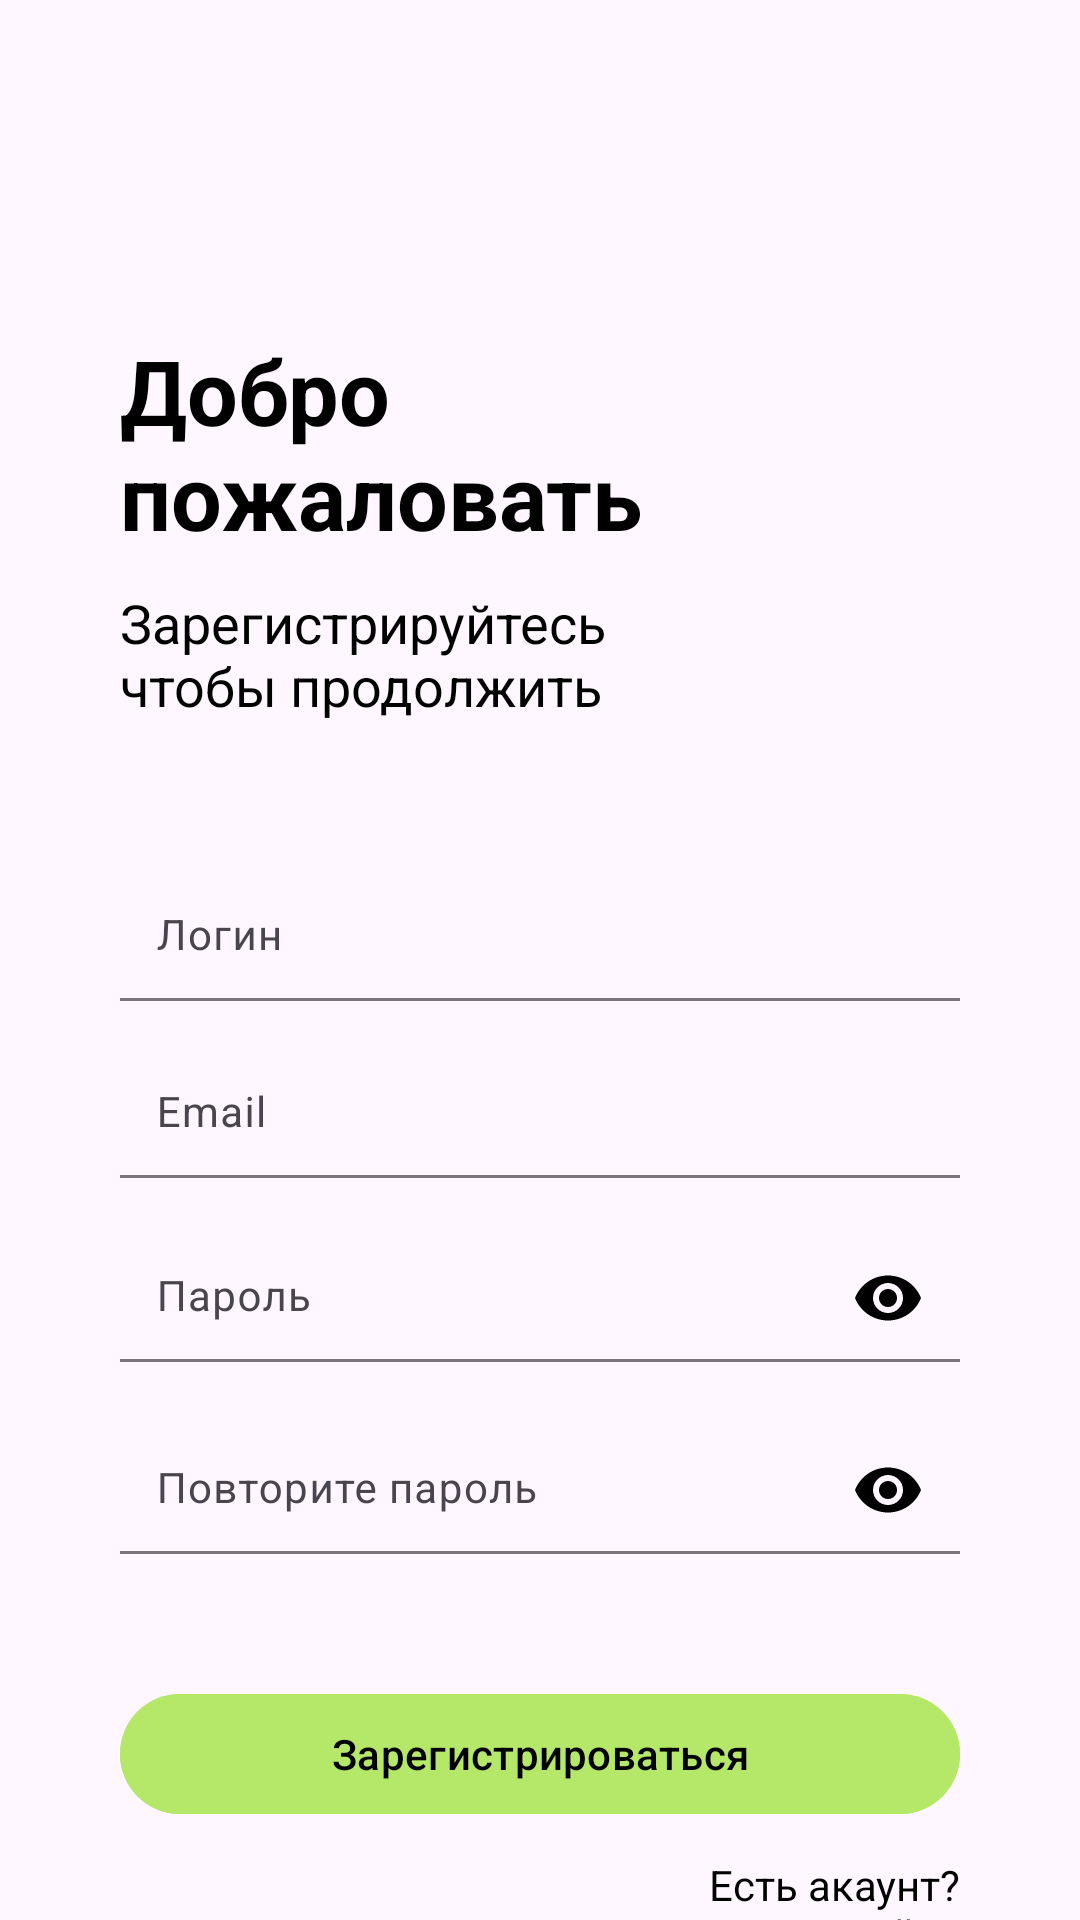

This screen was rendered from an Android layout file. Write that file and the resources it references.
<!-- AndroidManifest.xml: application theme Theme.Itemly -->
<!-- res/layout/fragment_reg.xml -->
<androidx.core.widget.NestedScrollView xmlns:android="http://schemas.android.com/apk/res/android"
    xmlns:app="http://schemas.android.com/apk/res-auto"
    xmlns:tools="http://schemas.android.com/tools"
    android:layout_width="match_parent"
    android:layout_height="match_parent"
    android:fillViewport="true">

    <androidx.constraintlayout.widget.ConstraintLayout
        android:layout_width="match_parent"
        android:layout_height="wrap_content"
        tools:context=".ui.authorization.RegFragment">

        <com.google.android.material.textview.MaterialTextView
            android:id="@+id/titleSignUp"
            android:layout_width="wrap_content"
            android:layout_height="wrap_content"
            android:layout_marginStart="40dp"
            android:layout_marginTop="110dp"
            android:text="@string/title_auth"
            android:textColor="@color/black"
            android:textSize="30sp"
            android:textStyle="bold"
            app:layout_constraintStart_toStartOf="parent"
            app:layout_constraintTop_toTopOf="parent" />

        <com.google.android.material.textview.MaterialTextView
            android:id="@+id/descriptionSignUp"
            android:layout_width="wrap_content"
            android:layout_height="wrap_content"
            android:layout_marginStart="40dp"
            android:layout_marginTop="10dp"
            android:text="@string/description_sign_up"
            android:textColor="@color/black"
            android:textSize="18sp"
            app:layout_constraintStart_toStartOf="parent"
            app:layout_constraintTop_toBottomOf="@id/titleSignUp" />

        <com.google.android.material.textfield.TextInputLayout
            android:id="@+id/tilUsernameSignUp"
            android:layout_width="0dp"
            android:layout_height="wrap_content"
            android:layout_marginHorizontal="40dp"
            android:layout_marginTop="50dp"
            android:hint="@string/username_hint"
            app:boxBackgroundMode="filled"
            app:layout_constraintEnd_toEndOf="parent"
            app:layout_constraintStart_toStartOf="parent"
            app:layout_constraintTop_toBottomOf="@id/descriptionSignUp">

            <com.google.android.material.textfield.TextInputEditText
                android:id="@+id/editUsernameSignUp"
                android:layout_width="match_parent"
                android:layout_height="wrap_content"
                android:imeOptions="actionNext"
                android:inputType="textEmailAddress"
                android:padding="12dp"
                android:textColor="@color/black"
                android:textSize="14sp" />
        </com.google.android.material.textfield.TextInputLayout>

        <com.google.android.material.textfield.TextInputLayout
            android:id="@+id/tilEmailSignUp"
            android:layout_width="0dp"
            android:layout_height="wrap_content"
            android:layout_marginHorizontal="40dp"
            android:layout_marginTop="16dp"
            android:hint="@string/email_hint"
            app:boxBackgroundMode="filled"
            app:layout_constraintEnd_toEndOf="parent"
            app:layout_constraintStart_toStartOf="parent"
            app:layout_constraintTop_toBottomOf="@id/tilUsernameSignUp">

            <com.google.android.material.textfield.TextInputEditText
                android:id="@+id/editEmailSignUp"
                android:layout_width="match_parent"
                android:layout_height="wrap_content"
                android:imeOptions="actionNext"
                android:inputType="textEmailAddress"
                android:padding="12dp"
                android:textColor="@color/black"
                android:textSize="14sp" />
        </com.google.android.material.textfield.TextInputLayout>


        <com.google.android.material.textfield.TextInputLayout
            android:id="@+id/tilPasswordSignUp"
            android:layout_width="0dp"
            android:layout_height="wrap_content"
            android:layout_marginHorizontal="40dp"
            android:layout_marginTop="16dp"
            android:hint="@string/password_hint"
            app:boxBackgroundMode="filled"
            app:endIconMode="password_toggle"
            app:endIconTint="@color/black"
            app:layout_constraintEnd_toEndOf="parent"
            app:layout_constraintStart_toStartOf="parent"
            app:layout_constraintTop_toBottomOf="@id/tilEmailSignUp">

            <com.google.android.material.textfield.TextInputEditText
                android:id="@+id/editPasswordSignUp"
                android:layout_width="match_parent"
                android:layout_height="wrap_content"
                android:imeOptions="actionNext"
                android:inputType="textPassword"
                android:padding="12dp"
                android:textColor="@color/black"
                android:textSize="14sp" />

        </com.google.android.material.textfield.TextInputLayout>

        <com.google.android.material.textfield.TextInputLayout
            android:id="@+id/tilPasswordSecondSignUp"
            android:layout_width="0dp"
            android:layout_height="wrap_content"
            android:layout_marginHorizontal="40dp"
            android:layout_marginTop="16dp"
            android:hint="@string/password_second_hint"
            app:boxBackgroundMode="filled"
            app:endIconMode="password_toggle"
            app:endIconTint="@color/black"
            app:layout_constraintEnd_toEndOf="parent"
            app:layout_constraintStart_toStartOf="parent"
            app:layout_constraintTop_toBottomOf="@id/tilPasswordSignUp">

            <com.google.android.material.textfield.TextInputEditText
                android:id="@+id/editPasswordSecondSignUp"
                android:layout_width="match_parent"
                android:layout_height="wrap_content"
                android:imeOptions="actionDone"
                android:inputType="textPassword"
                android:padding="12dp"
                android:textColor="@color/black"
                android:textSize="14sp" />

        </com.google.android.material.textfield.TextInputLayout>

        <com.google.android.material.textview.MaterialTextView
            android:id="@+id/errorSignUpTextView"
            android:layout_width="0dp"
            android:layout_height="wrap_content"
            android:layout_marginHorizontal="40dp"
            android:layout_marginTop="10dp"
            android:textColor="@android:color/holo_red_light"
            android:textSize="14sp"
            app:layout_constraintEnd_toEndOf="parent"
            app:layout_constraintStart_toStartOf="parent"
            app:layout_constraintTop_toBottomOf="@id/tilPasswordSecondSignUp" />

        <com.google.android.material.button.MaterialButton
            android:id="@+id/buttonSignUp"
            android:layout_width="0dp"
            android:layout_height="wrap_content"
            android:layout_marginHorizontal="40dp"
            android:layout_marginTop="40dp"
            android:backgroundTint="@color/main_color"
            android:text="@string/button_sign_up"
            android:textColor="@android:color/black"
            app:layout_constraintEnd_toEndOf="parent"
            app:layout_constraintStart_toStartOf="parent"
            app:layout_constraintTop_toBottomOf="@id/tilPasswordSecondSignUp" />

        <com.google.android.material.textview.MaterialTextView
            android:id="@+id/hrefSignIn"
            android:layout_width="wrap_content"
            android:layout_height="wrap_content"
            android:layout_marginTop="10dp"
            android:layout_marginBottom="50dp"
            android:gravity="end"
            android:text="@string/href_sign_in"
            android:textColor="@color/black"
            app:layout_constraintEnd_toEndOf="@id/buttonSignUp"
            app:layout_constraintTop_toBottomOf="@id/buttonSignUp"
            app:layout_constraintBottom_toBottomOf="parent"
            app:layout_constraintVertical_bias="0.0"/>

    </androidx.constraintlayout.widget.ConstraintLayout>

</androidx.core.widget.NestedScrollView>
<!-- resources referenced by this layout -->
<resources>
  <color name="black">@android:color/black</color>
  <color name="main_color">#B5E869</color>
  <string name="button_sign_up">Зарегистрироваться</string>
  <string name="description_sign_up">Зарегистрируйтесь \nчтобы продолжить</string>
  <string name="email_hint">Email</string>
  <string name="href_sign_in">Есть акаунт?\nВойти</string>
  <string name="password_hint">Пароль</string>
  <string name="password_second_hint">Повторите пароль</string>
  <string name="title_auth">Добро\nпожаловать</string>
  <string name="username_hint">Логин</string>
  <style name="Theme.Itemly" parent="Base.Theme.Itemly" />
  <style name="Base.Theme.Itemly" parent="Theme.Material3.DayNight.NoActionBar">
          <item name="android:textColor">@android:color/black</item>
      </style>
</resources>
